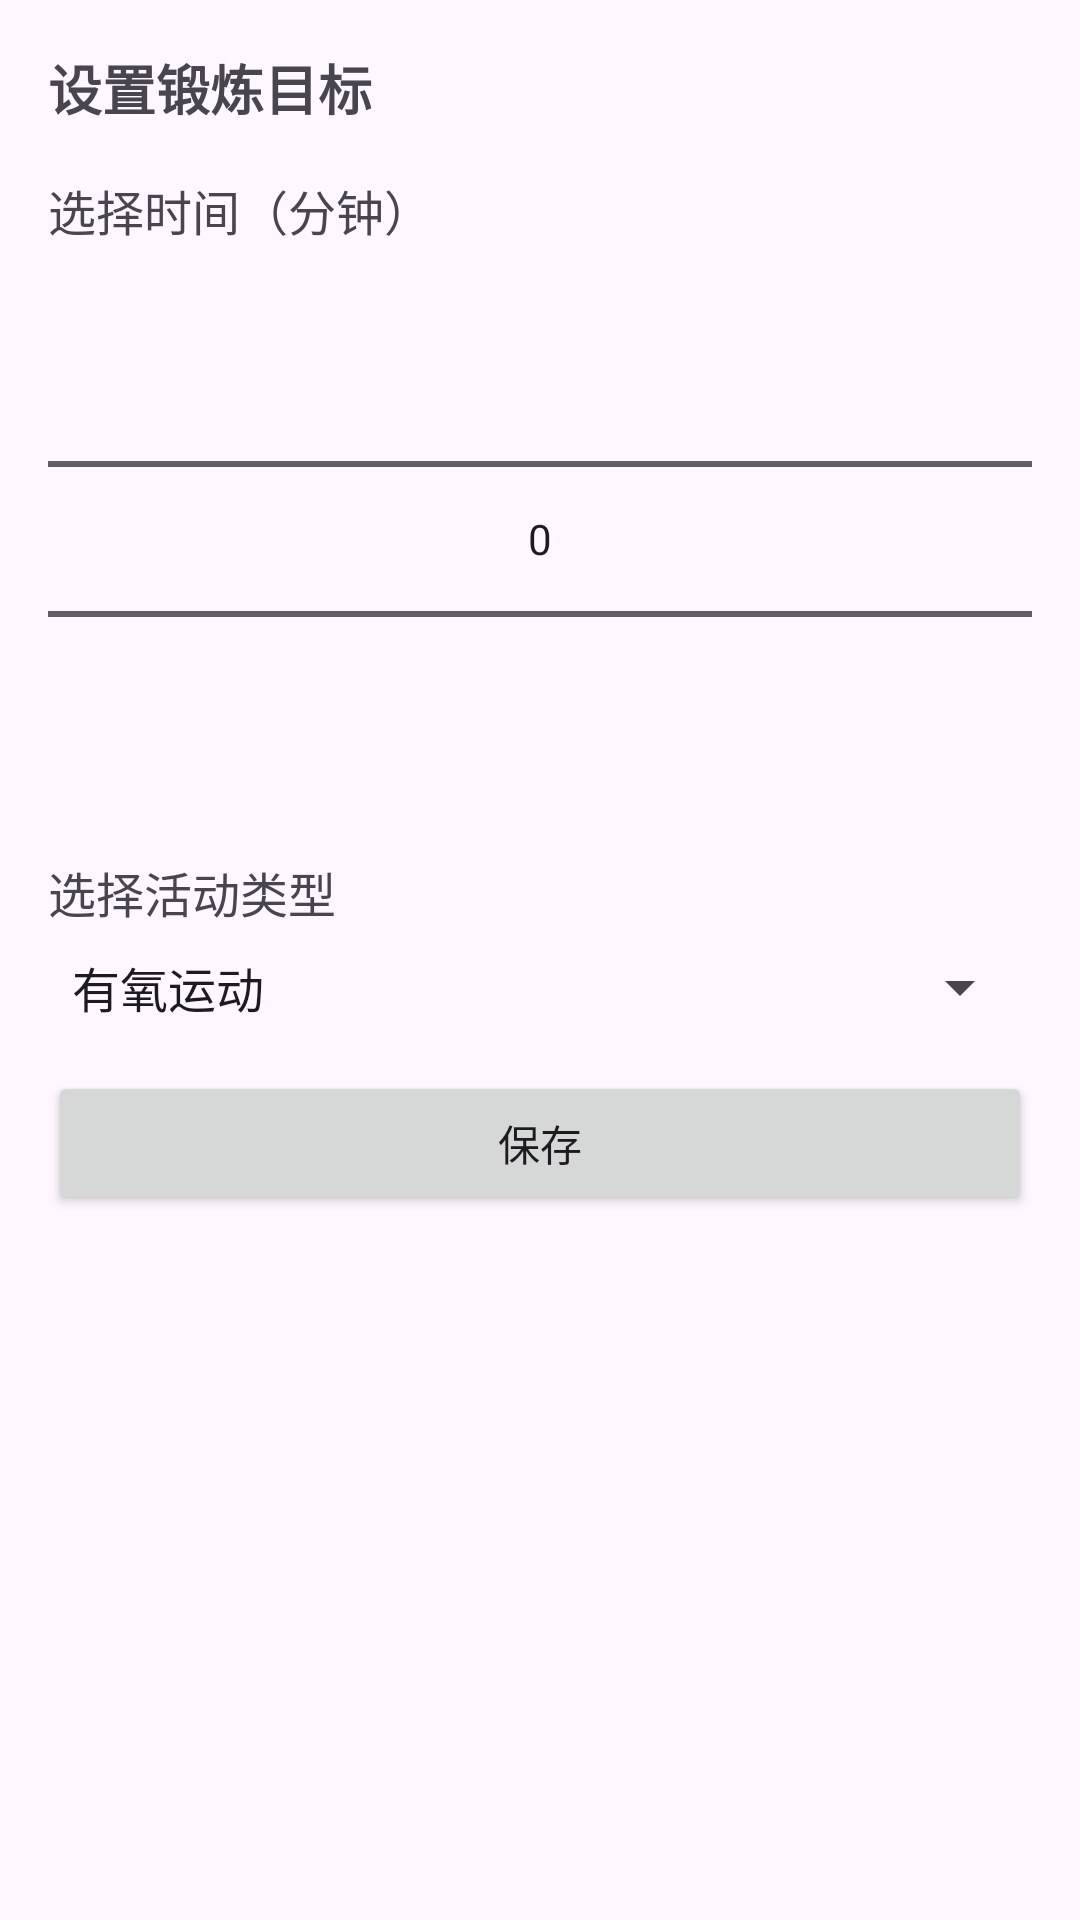

Reconstruct the res/layout file that produces this screen, plus the resources it refers to.
<!-- AndroidManifest.xml: application theme Theme.Ai_health_ass -->
<!-- res/layout/activity_set_goal.xml -->
<?xml version="1.0" encoding="utf-8"?>
<LinearLayout xmlns:android="http://schemas.android.com/apk/res/android"
    android:layout_width="match_parent"
    android:layout_height="match_parent"
    android:orientation="vertical"
    android:padding="16dp">

    <TextView
        android:layout_width="wrap_content"
        android:layout_height="wrap_content"
        android:text="设置锻炼目标"
        android:textSize="18sp"
        android:textStyle="bold"
        android:paddingBottom="16dp" />

    <TextView
        android:layout_width="wrap_content"
        android:layout_height="wrap_content"
        android:text="选择时间（分钟）"
        android:textSize="16sp"
        android:paddingBottom="8dp" />

    <NumberPicker
        android:id="@+id/goal_duration_picker"
        android:layout_width="match_parent"
        android:layout_height="wrap_content" />

    <TextView
        android:layout_width="wrap_content"
        android:layout_height="wrap_content"
        android:text="选择活动类型"
        android:textSize="16sp"
        android:paddingTop="16dp"
        android:paddingBottom="8dp" />

    <Spinner
        android:id="@+id/goal_activity_spinner"
        android:layout_width="match_parent"
        android:layout_height="wrap_content"
        android:entries="@array/activity_types" />

    <Button
        android:id="@+id/save_goal_button"
        android:layout_width="match_parent"
        android:layout_height="wrap_content"
        android:text="保存"
        android:padding="8dp"
        android:layout_marginTop="16dp" />

</LinearLayout>
<!-- resources referenced by this layout -->
<resources>
  <string-array name="activity_types">
          <item>有氧运动</item>
          <item>无氧运动</item>
          <item>瑜伽</item>
          <item>力量训练</item>
          <item>伸展运动</item>
      </string-array>
  <style name="Theme.Ai_health_ass" parent="Base.Theme.Ai_health_ass" />
  <style name="Base.Theme.Ai_health_ass" parent="Theme.Material3.DayNight.NoActionBar">
          
          
      </style>
</resources>
